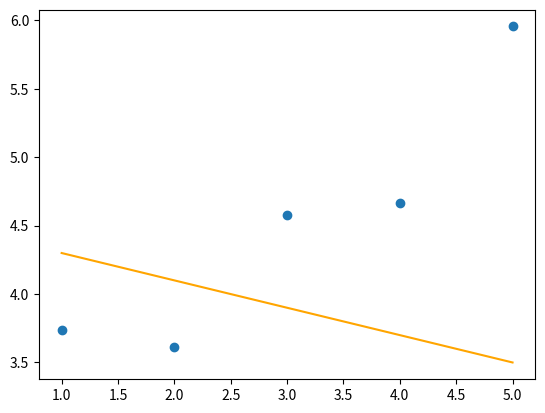

Write the Python code that produced this figure.
import numpy as np
from numpy import ndarray
import matplotlib.pyplot as plt


def typechecker(fun):
    def reshape_(*arg):
        return tuple(x.reshape((-1, 1)) if x.ndim == 1 else x for x in arg)

    def wrapper(x, y, theta):
        try:
            if (isinstance(x, ndarray) and isinstance(y, ndarray) and
                    isinstance(theta, ndarray)):
                x, y, theta = reshape_(x, y, theta)
                if (x.size and theta.size and x.ndim == 2 and theta.ndim == 2 and
                        x.shape[1] == 1 and theta.shape == (2, 1) and x.shape == y.shape):
                    return fun(x, y, theta)
        except Exception as e:
            print(e)
    return wrapper


def add_intercept(x: ndarray) -> ndarray | None:
    return np.hstack((np.ones((x.shape[0], 1)), x))


def predict_(x: ndarray, theta: ndarray) -> ndarray | None:
    x1 = add_intercept(x)
    return np.dot(x1, theta)


@typechecker
def plot(x: ndarray, y: ndarray, theta: ndarray) -> None:
    """
    Plot the data and prediction line from three non-empty numpy.array.
    Args:
        x: has to be an numpy.array, a vector of dimension m * 1.
        y: has to be an numpy.array, a vector of dimension m * 1.
        theta: has to be an numpy.array, a vector of dimension 2 * 1.
    Returns:
        Nothing.
    Raises:
        This function should not raise any Exceptions.
    """
    ax = plt.figure(num="plot").add_subplot()
    ax.scatter(x, y)
    y_hat = predict_(x, theta)
    ax.plot(x, y_hat, c="orange")
    plt.show()


if __name__ == "__main__":
    x = np.arange(1, 6)
    y = np.array([3.74013816, 3.61473236, 4.57655287, 4.66793434, 5.95585554])
    theta1 = np.array([[4.5], [-0.2]])
    plot(x, y, theta1)
